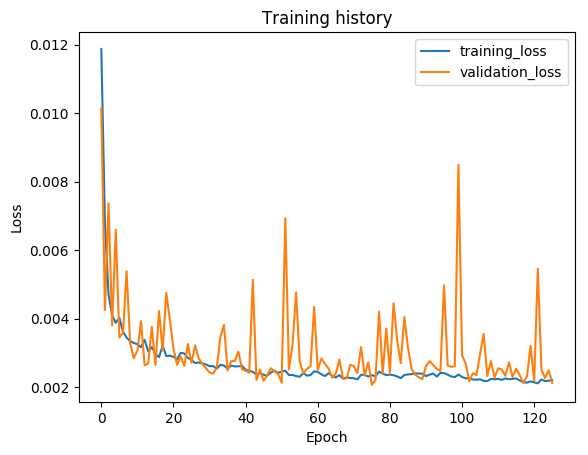

Source data for this figure (header and first rows):
epoch, train_loss, val_loss, val_f1
1, 0.01187, 0.01013, 0.9748
2, 0.006776, 0.004252, 0.9902
3, 0.004702, 0.007369, 0.981
4, 0.004102, 0.0038, 0.9919
5, 0.003879, 0.006598, 0.9857
6, 0.004026, 0.003449, 0.9918
7, 0.003621, 0.003592, 0.9916
8, 0.003447, 0.005386, 0.985
9, 0.003345, 0.00328, 0.9919
10, 0.003292, 0.002848, 0.9939
11, 0.003255, 0.003064, 0.9921
12, 0.003168, 0.003925, 0.9908
13, 0.003381, 0.002638, 0.9941
14, 0.003048, 0.002692, 0.9935
15, 0.00317, 0.003763, 0.9918
16, 0.002974, 0.002648, 0.9942
17, 0.002877, 0.004222, 0.9879
18, 0.003218, 0.00307, 0.9933
19, 0.002907, 0.004754, 0.9877
20, 0.00292, 0.003963, 0.9906
21, 0.002885, 0.00313, 0.9939
22, 0.002811, 0.002653, 0.9947
23, 0.003004, 0.002891, 0.9934
24, 0.002984, 0.002623, 0.9938
25, 0.002856, 0.003261, 0.9919
26, 0.002792, 0.002709, 0.9933
27, 0.002705, 0.003222, 0.9934
28, 0.002722, 0.002836, 0.9936
29, 0.002693, 0.002684, 0.994
30, 0.002663, 0.002557, 0.9949
31, 0.002614, 0.002429, 0.9945
32, 0.002616, 0.002396, 0.9947
33, 0.002542, 0.002577, 0.9952
34, 0.002655, 0.003459, 0.9935
35, 0.002632, 0.003822, 0.9937
36, 0.002541, 0.002485, 0.9943
37, 0.00263, 0.002757, 0.9932
38, 0.002606, 0.002764, 0.9936
39, 0.00261, 0.003038, 0.9929
40, 0.002626, 0.002522, 0.9939
41, 0.002508, 0.002482, 0.9935
42, 0.002473, 0.002421, 0.9945
43, 0.00245, 0.005135, 0.9822
44, 0.002367, 0.002213, 0.9953
45, 0.002417, 0.002518, 0.9942
46, 0.002361, 0.002186, 0.9956
47, 0.002335, 0.002347, 0.9949
48, 0.002425, 0.002552, 0.9942
49, 0.002483, 0.002464, 0.994
50, 0.00242, 0.002387, 0.9956
51, 0.002453, 0.002128, 0.9957
52, 0.002483, 0.006936, 0.9755
53, 0.002356, 0.002517, 0.9951
54, 0.002358, 0.003238, 0.9931
55, 0.002325, 0.004769, 0.9837
56, 0.002306, 0.002746, 0.9937
57, 0.002413, 0.002407, 0.9944
58, 0.002337, 0.002533, 0.9943
59, 0.002355, 0.002614, 0.9942
60, 0.002464, 0.004342, 0.9917
... 66 more rows
